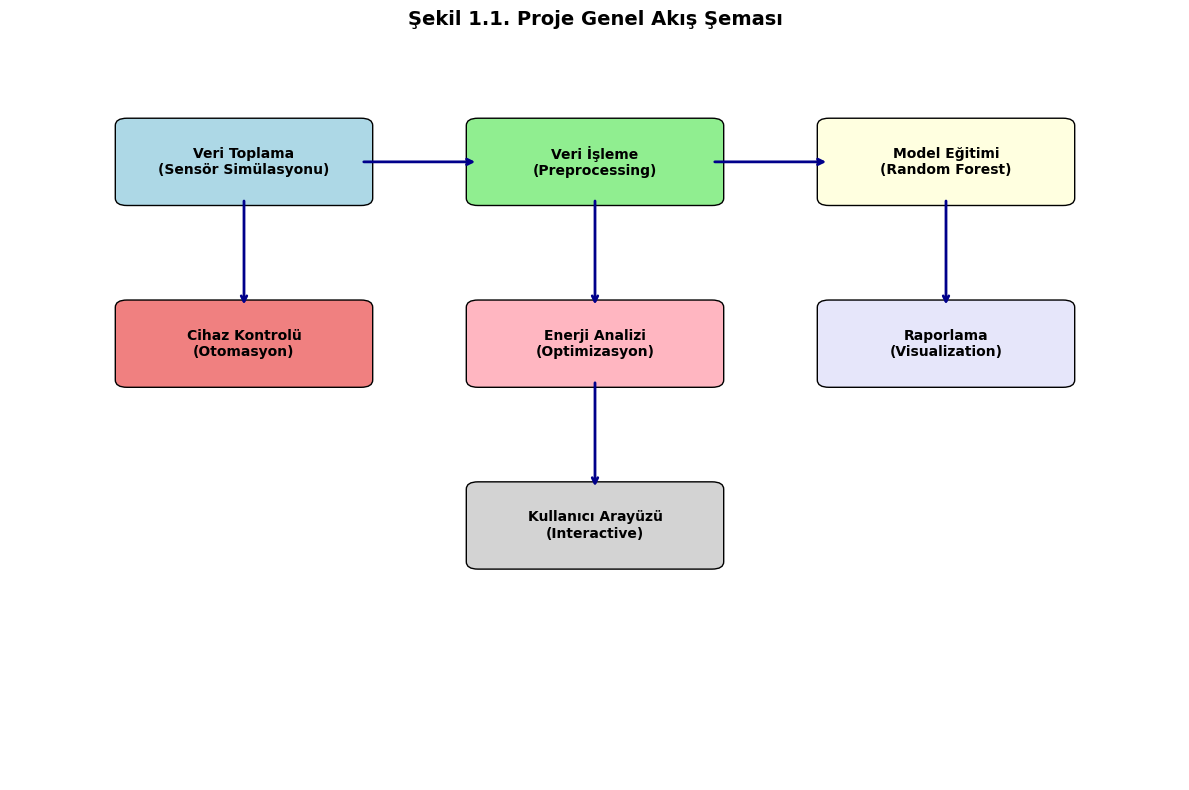
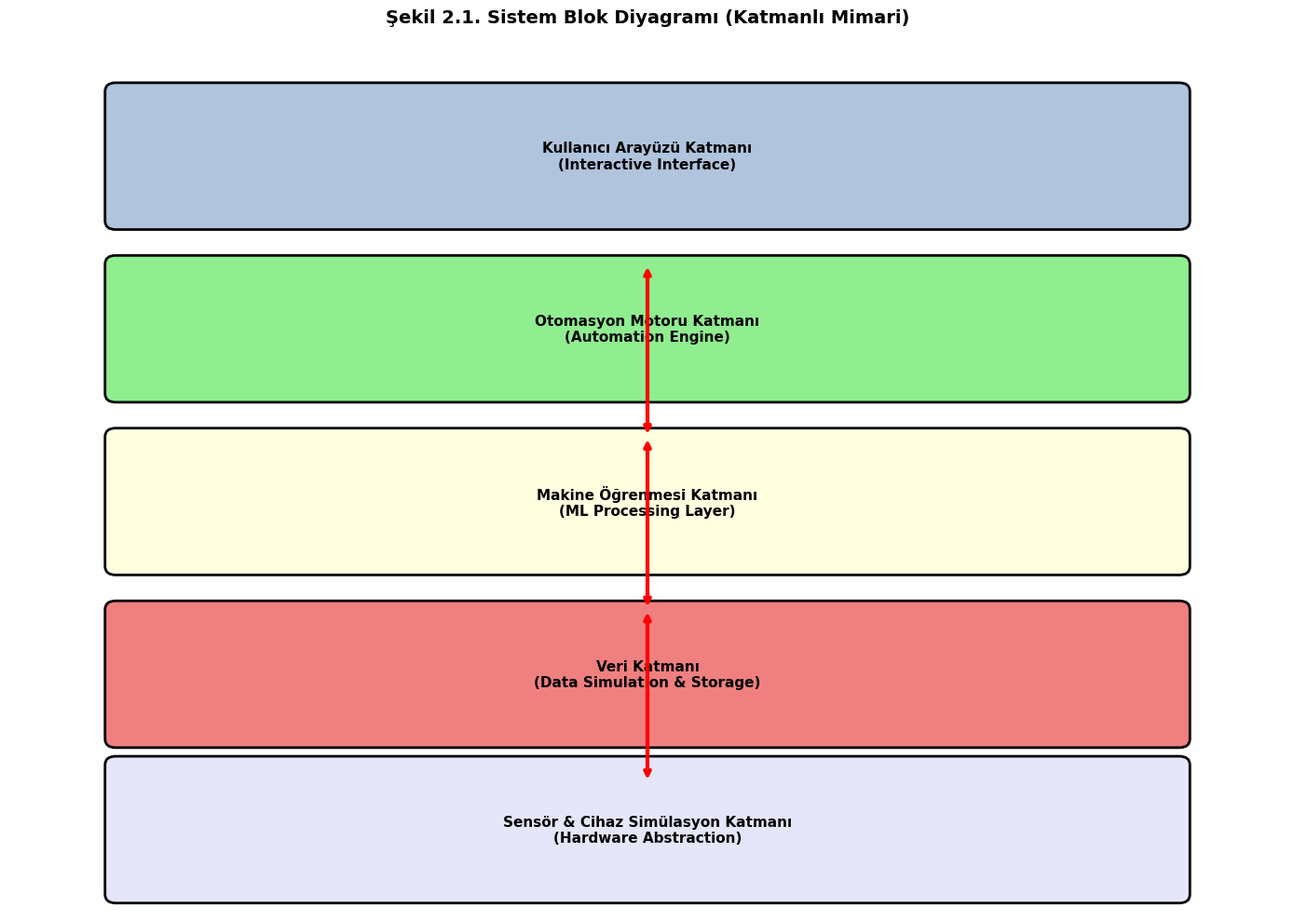
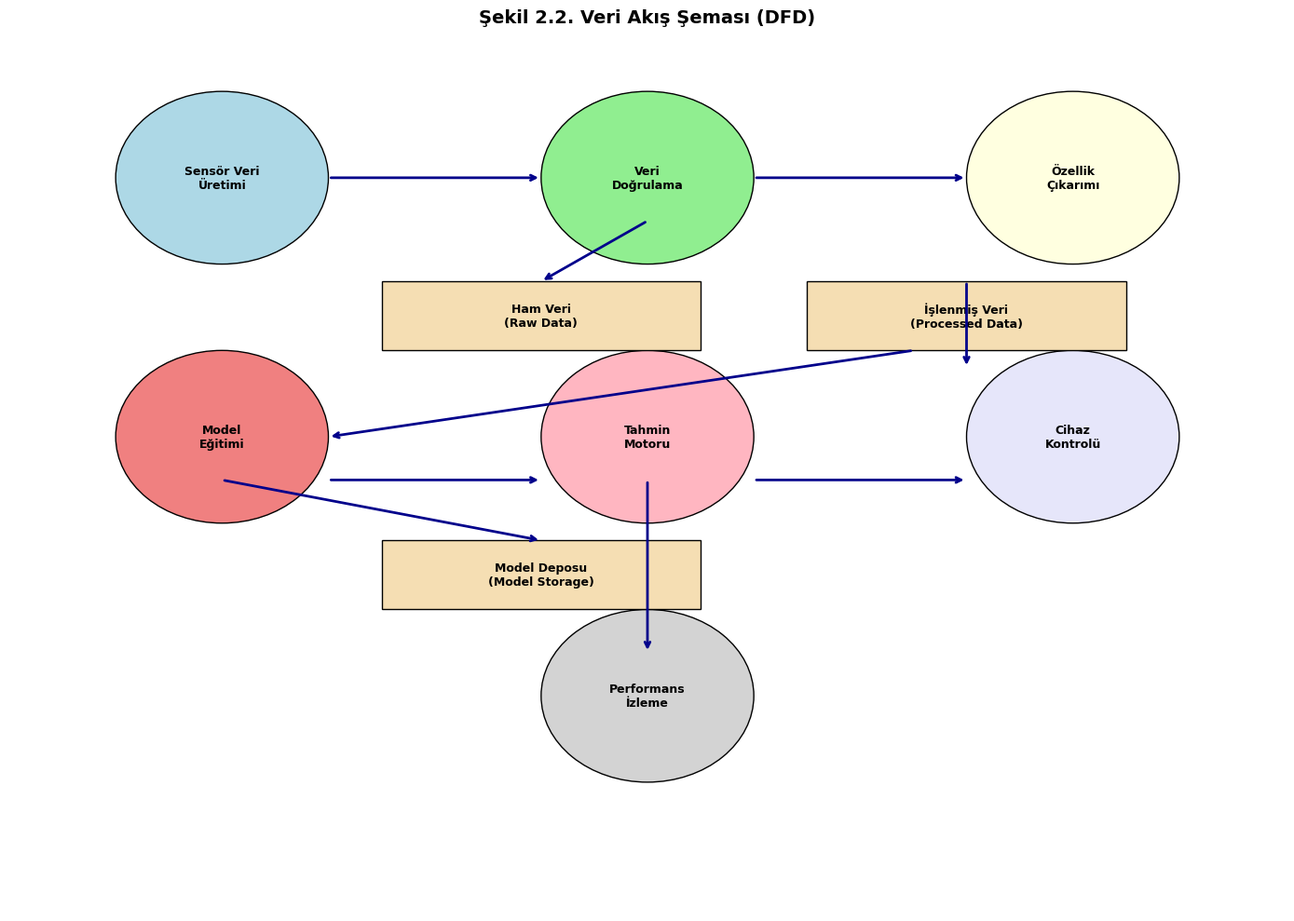
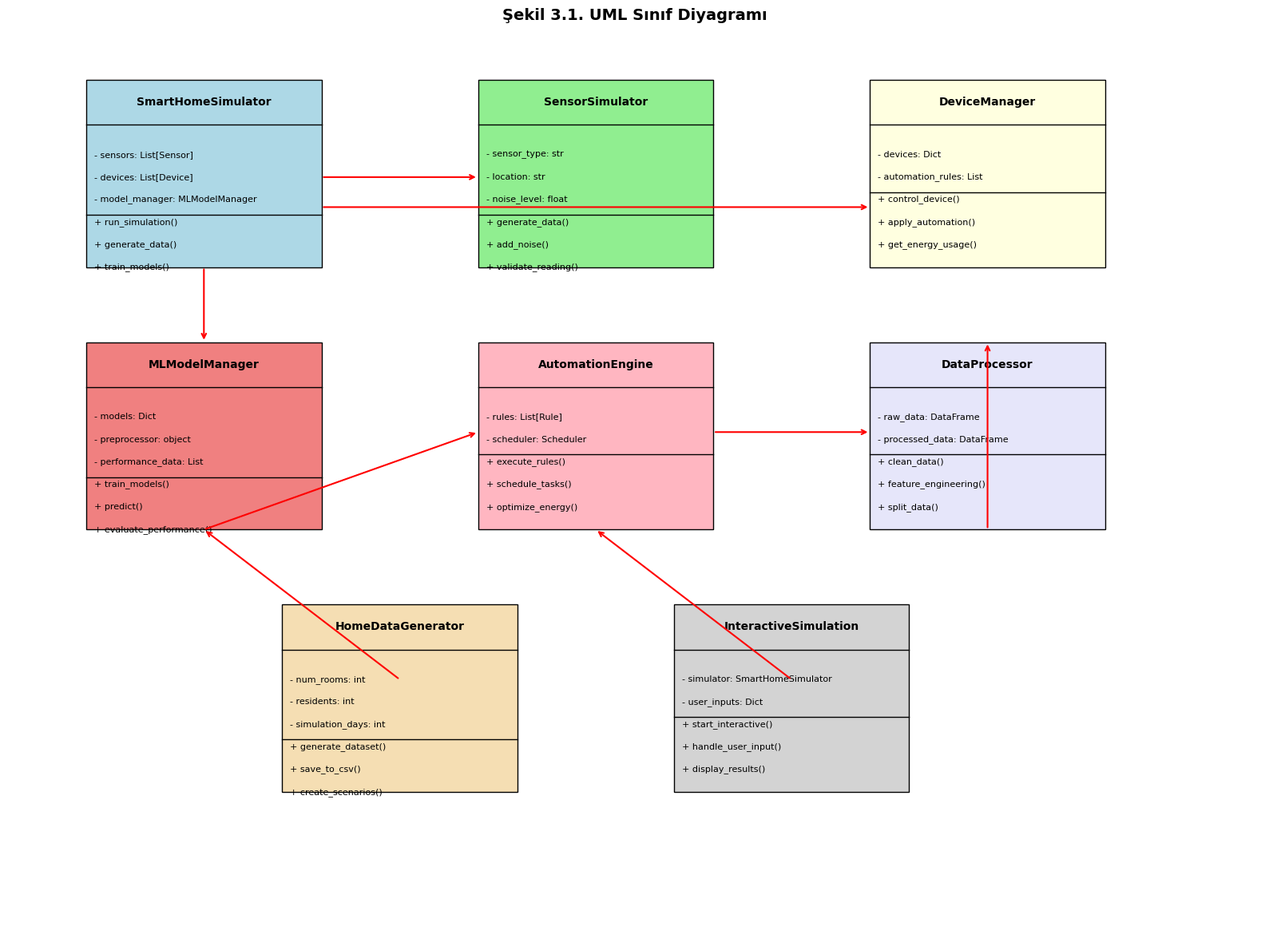
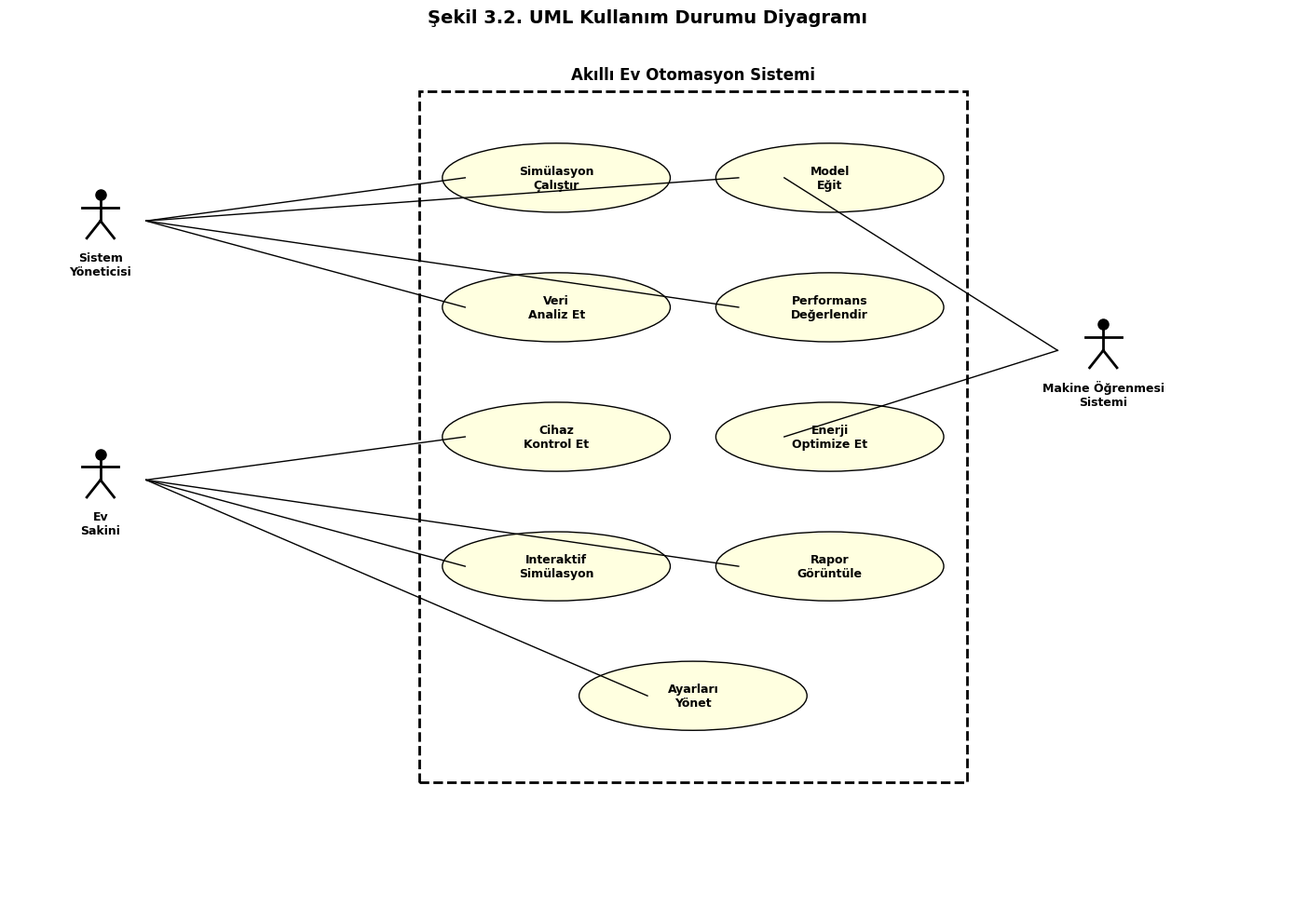
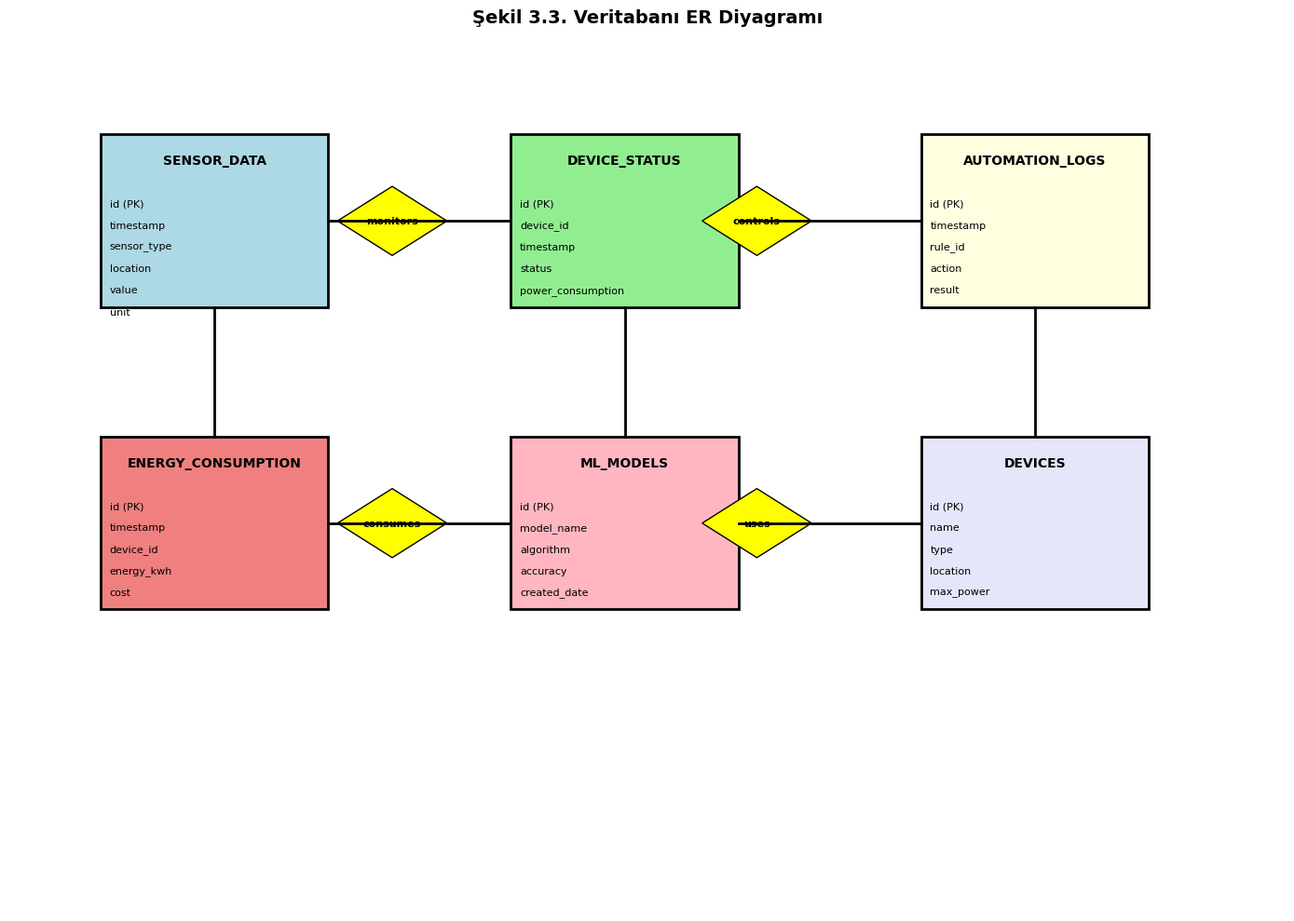

Python code for these plots, in order:
#!/usr/bin/env python3
"""
Proje için UML ve sistem diyagramları oluşturan script
"""

import matplotlib.pyplot as plt
import matplotlib.patches as mpatches
from matplotlib.patches import FancyBboxPatch, Rectangle, Circle, Arrow
import numpy as np
import os

# Türkçe karakter desteği için font ayarı
plt.rcParams['font.family'] = 'DejaVu Sans'

def create_project_flow_diagram():
    """Şekil 1.1. Proje genel akış şeması"""
    fig, ax = plt.subplots(1, 1, figsize=(12, 8))
    ax.set_xlim(0, 10)
    ax.set_ylim(0, 10)
    ax.axis('off')
    
    # Define boxes
    boxes = [
        {'xy': (1, 8), 'width': 2, 'height': 1, 'text': 'Veri Toplama\n(Sensör Simülasyonu)', 'color': 'lightblue'},
        {'xy': (4, 8), 'width': 2, 'height': 1, 'text': 'Veri İşleme\n(Preprocessing)', 'color': 'lightgreen'},
        {'xy': (7, 8), 'width': 2, 'height': 1, 'text': 'Model Eğitimi\n(Random Forest)', 'color': 'lightyellow'},
        {'xy': (1, 5.5), 'width': 2, 'height': 1, 'text': 'Cihaz Kontrolü\n(Otomasyon)', 'color': 'lightcoral'},
        {'xy': (4, 5.5), 'width': 2, 'height': 1, 'text': 'Enerji Analizi\n(Optimizasyon)', 'color': 'lightpink'},
        {'xy': (7, 5.5), 'width': 2, 'height': 1, 'text': 'Raporlama\n(Visualization)', 'color': 'lavender'},
        {'xy': (4, 3), 'width': 2, 'height': 1, 'text': 'Kullanıcı Arayüzü\n(Interactive)', 'color': 'lightgray'}
    ]
    
    # Draw boxes
    for box in boxes:
        rect = FancyBboxPatch(box['xy'], box['width'], box['height'],
                             boxstyle='round,pad=0.1', facecolor=box['color'],
                             edgecolor='black', linewidth=1)
        ax.add_patch(rect)
        ax.text(box['xy'][0] + box['width']/2, box['xy'][1] + box['height']/2,
               box['text'], ha='center', va='center', fontsize=10, weight='bold')
    
    # Draw arrows
    arrows = [
        ((3, 8.5), (4, 8.5)),
        ((6, 8.5), (7, 8.5)),
        ((2, 8), (2, 6.5)),
        ((5, 8), (5, 6.5)),
        ((8, 8), (8, 6.5)),
        ((5, 5.5), (5, 4))
    ]
    
    for start, end in arrows:
        ax.annotate('', xy=end, xytext=start,
                    arrowprops=dict(arrowstyle='->', lw=2, color='darkblue'))
    
    plt.title('Şekil 1.1. Proje Genel Akış Şeması', fontsize=14, weight='bold', pad=20)
    plt.tight_layout()
    plt.savefig('reports/figures/project_flow_diagram.png', dpi=300, bbox_inches='tight')
    plt.close()
    print('✅ Proje akış şeması oluşturuldu!')

def create_system_block_diagram():
    """Şekil 2.1. Sistem blok diyagramı"""
    fig, ax = plt.subplots(1, 1, figsize=(14, 10))
    ax.set_xlim(0, 12)
    ax.set_ylim(0, 10)
    ax.axis('off')
    
    # Katmanlar
    layers = [
        {'xy': (1, 8), 'width': 10, 'height': 1.5, 'text': 'Kullanıcı Arayüzü Katmanı\n(Interactive Interface)', 'color': 'lightsteelblue'},
        {'xy': (1, 6), 'width': 10, 'height': 1.5, 'text': 'Otomasyon Motoru Katmanı\n(Automation Engine)', 'color': 'lightgreen'},
        {'xy': (1, 4), 'width': 10, 'height': 1.5, 'text': 'Makine Öğrenmesi Katmanı\n(ML Processing Layer)', 'color': 'lightyellow'},
        {'xy': (1, 2), 'width': 10, 'height': 1.5, 'text': 'Veri Katmanı\n(Data Simulation & Storage)', 'color': 'lightcoral'},
        {'xy': (1, 0.2), 'width': 10, 'height': 1.5, 'text': 'Sensör & Cihaz Simülasyon Katmanı\n(Hardware Abstraction)', 'color': 'lavender'}
    ]
    
    for layer in layers:
        rect = FancyBboxPatch(layer['xy'], layer['width'], layer['height'],
                             boxstyle='round,pad=0.1', facecolor=layer['color'],
                             edgecolor='black', linewidth=2)
        ax.add_patch(rect)
        ax.text(layer['xy'][0] + layer['width']/2, layer['xy'][1] + layer['height']/2,
               layer['text'], ha='center', va='center', fontsize=11, weight='bold')
    
    # Oklar (katmanlar arası)
    arrow_positions = [7.5, 5.5, 3.5, 1.5]
    for i in range(len(arrow_positions)-1):
        ax.annotate('', xy=(6, arrow_positions[i+1]), xytext=(6, arrow_positions[i]),
                    arrowprops=dict(arrowstyle='<->', lw=3, color='red'))
    
    plt.title('Şekil 2.1. Sistem Blok Diyagramı (Katmanlı Mimari)', fontsize=14, weight='bold', pad=20)
    plt.tight_layout()
    plt.savefig('reports/figures/system_block_diagram.png', dpi=300, bbox_inches='tight')
    plt.close()
    print('✅ Sistem blok diyagramı oluşturuldu!')

def create_data_flow_diagram():
    """Şekil 2.2. Veri akış şeması (DFD)"""
    fig, ax = plt.subplots(1, 1, figsize=(14, 10))
    ax.set_xlim(0, 12)
    ax.set_ylim(0, 10)
    ax.axis('off')
    
    # Veri işlem kutuları
    processes = [
        {'xy': (1, 8), 'width': 2, 'height': 1, 'text': 'Sensör Veri\nÜretimi', 'color': 'lightblue'},
        {'xy': (5, 8), 'width': 2, 'height': 1, 'text': 'Veri\nDoğrulama', 'color': 'lightgreen'},
        {'xy': (9, 8), 'width': 2, 'height': 1, 'text': 'Özellik\nÇıkarımı', 'color': 'lightyellow'},
        {'xy': (1, 5), 'width': 2, 'height': 1, 'text': 'Model\nEğitimi', 'color': 'lightcoral'},
        {'xy': (5, 5), 'width': 2, 'height': 1, 'text': 'Tahmin\nMotoru', 'color': 'lightpink'},
        {'xy': (9, 5), 'width': 2, 'height': 1, 'text': 'Cihaz\nKontrolü', 'color': 'lavender'},
        {'xy': (5, 2), 'width': 2, 'height': 1, 'text': 'Performans\nİzleme', 'color': 'lightgray'}
    ]
    
    # Veri depoları (dikdörtgen)
    storages = [
        {'xy': (3.5, 6.5), 'width': 3, 'height': 0.8, 'text': 'Ham Veri\n(Raw Data)', 'color': 'wheat'},
        {'xy': (7.5, 6.5), 'width': 3, 'height': 0.8, 'text': 'İşlenmiş Veri\n(Processed Data)', 'color': 'wheat'},
        {'xy': (3.5, 3.5), 'width': 3, 'height': 0.8, 'text': 'Model Deposu\n(Model Storage)', 'color': 'wheat'}
    ]
    
    # İşlemleri çiz
    for proc in processes:
        circle = Circle((proc['xy'][0] + proc['width']/2, proc['xy'][1] + proc['height']/2), 
                       proc['width']/2, facecolor=proc['color'], edgecolor='black', linewidth=1)
        ax.add_patch(circle)
        ax.text(proc['xy'][0] + proc['width']/2, proc['xy'][1] + proc['height']/2,
               proc['text'], ha='center', va='center', fontsize=9, weight='bold')
    
    # Veri depolarını çiz
    for storage in storages:
        rect = Rectangle(storage['xy'], storage['width'], storage['height'],
                        facecolor=storage['color'], edgecolor='black', linewidth=1)
        ax.add_patch(rect)
        ax.text(storage['xy'][0] + storage['width']/2, storage['xy'][1] + storage['height']/2,
               storage['text'], ha='center', va='center', fontsize=9, weight='bold')
    
    # Veri akış okları
    flows = [
        ((3, 8.5), (5, 8.5)),  # Sensör -> Doğrulama
        ((7, 8.5), (9, 8.5)),  # Doğrulama -> Özellik
        ((6, 8), (5, 7.3)),    # Doğrulama -> Ham Veri
        ((9, 7.3), (9, 6.3)),  # Özellik -> İşlenmiş Veri
        ((8.5, 6.5), (3, 5.5)), # İşlenmiş Veri -> Model Eğitimi
        ((3, 5), (5, 5)),      # Model Eğitimi -> Tahmin
        ((7, 5), (9, 5)),      # Tahmin -> Kontrol
        ((6, 5), (6, 3)),      # Tahmin -> Performans
        ((2, 5), (5, 4.3))     # Model Eğitimi -> Model Deposu
    ]
    
    for start, end in flows:
        ax.annotate('', xy=end, xytext=start,
                    arrowprops=dict(arrowstyle='->', lw=2, color='darkblue'))
    
    plt.title('Şekil 2.2. Veri Akış Şeması (DFD)', fontsize=14, weight='bold', pad=20)
    plt.tight_layout()
    plt.savefig('reports/figures/data_flow_diagram.png', dpi=300, bbox_inches='tight')
    plt.close()
    print('✅ Veri akış şeması oluşturuldu!')

def create_uml_class_diagram():
    """Şekil 3.1. UML Sınıf diyagramı"""
    fig, ax = plt.subplots(1, 1, figsize=(16, 12))
    ax.set_xlim(0, 16)
    ax.set_ylim(0, 12)
    ax.axis('off')
    
    # Sınıf kutuları
    classes = [
        {
            'xy': (1, 9), 'width': 3, 'height': 2.5, 
            'name': 'SmartHomeSimulator',
            'attributes': ['- sensors: List[Sensor]', '- devices: List[Device]', '- model_manager: MLModelManager'],
            'methods': ['+ run_simulation()', '+ generate_data()', '+ train_models()'],
            'color': 'lightblue'
        },
        {
            'xy': (6, 9), 'width': 3, 'height': 2.5,
            'name': 'SensorSimulator', 
            'attributes': ['- sensor_type: str', '- location: str', '- noise_level: float'],
            'methods': ['+ generate_data()', '+ add_noise()', '+ validate_reading()'],
            'color': 'lightgreen'
        },
        {
            'xy': (11, 9), 'width': 3, 'height': 2.5,
            'name': 'DeviceManager',
            'attributes': ['- devices: Dict', '- automation_rules: List'],
            'methods': ['+ control_device()', '+ apply_automation()', '+ get_energy_usage()'],
            'color': 'lightyellow'
        },
        {
            'xy': (1, 5.5), 'width': 3, 'height': 2.5,
            'name': 'MLModelManager',
            'attributes': ['- models: Dict', '- preprocessor: object', '- performance_data: List'],
            'methods': ['+ train_models()', '+ predict()', '+ evaluate_performance()'],
            'color': 'lightcoral'
        },
        {
            'xy': (6, 5.5), 'width': 3, 'height': 2.5,
            'name': 'AutomationEngine',
            'attributes': ['- rules: List[Rule]', '- scheduler: Scheduler'],
            'methods': ['+ execute_rules()', '+ schedule_tasks()', '+ optimize_energy()'],
            'color': 'lightpink'
        },
        {
            'xy': (11, 5.5), 'width': 3, 'height': 2.5,
            'name': 'DataProcessor',
            'attributes': ['- raw_data: DataFrame', '- processed_data: DataFrame'],
            'methods': ['+ clean_data()', '+ feature_engineering()', '+ split_data()'],
            'color': 'lavender'
        },
        {
            'xy': (3.5, 2), 'width': 3, 'height': 2.5,
            'name': 'HomeDataGenerator',
            'attributes': ['- num_rooms: int', '- residents: int', '- simulation_days: int'],
            'methods': ['+ generate_dataset()', '+ save_to_csv()', '+ create_scenarios()'],
            'color': 'wheat'
        },
        {
            'xy': (8.5, 2), 'width': 3, 'height': 2.5,
            'name': 'InteractiveSimulation',
            'attributes': ['- simulator: SmartHomeSimulator', '- user_inputs: Dict'],
            'methods': ['+ start_interactive()', '+ handle_user_input()', '+ display_results()'],
            'color': 'lightgray'
        }
    ]
    
    # Sınıfları çiz
    for cls in classes:
        # Ana kutu
        rect = Rectangle(cls['xy'], cls['width'], cls['height'],
                        facecolor=cls['color'], edgecolor='black', linewidth=1)
        ax.add_patch(rect)
        
        # Sınıf adı
        ax.text(cls['xy'][0] + cls['width']/2, cls['xy'][1] + cls['height'] - 0.3,
               cls['name'], ha='center', va='center', fontsize=10, weight='bold')
        
        # Çizgi
        ax.plot([cls['xy'][0], cls['xy'][0] + cls['width']], 
               [cls['xy'][1] + cls['height'] - 0.6, cls['xy'][1] + cls['height'] - 0.6], 
               'k-', linewidth=1)
        
        # Attributes
        y_offset = cls['height'] - 1
        for attr in cls['attributes']:
            ax.text(cls['xy'][0] + 0.1, cls['xy'][1] + y_offset,
                   attr, ha='left', va='center', fontsize=8)
            y_offset -= 0.3
        
        # Çizgi
        ax.plot([cls['xy'][0], cls['xy'][0] + cls['width']], 
               [cls['xy'][1] + y_offset + 0.1, cls['xy'][1] + y_offset + 0.1], 
               'k-', linewidth=1)
        
        # Methods
        for method in cls['methods']:
            ax.text(cls['xy'][0] + 0.1, cls['xy'][1] + y_offset,
                   method, ha='left', va='center', fontsize=8)
            y_offset -= 0.3
    
    # İlişki okları
    relationships = [
        ((2.5, 9), (2.5, 8)),           # SmartHomeSimulator -> MLModelManager
        ((4, 10.2), (6, 10.2)),         # SmartHomeSimulator -> SensorSimulator
        ((4, 9.8), (11, 9.8)),          # SmartHomeSimulator -> DeviceManager
        ((2.5, 5.5), (6, 6.8)),         # MLModelManager -> AutomationEngine
        ((9, 6.8), (11, 6.8)),          # AutomationEngine -> DeviceManager
        ((12.5, 5.5), (12.5, 8)),       # DataProcessor -> DeviceManager
        ((5, 3.5), (2.5, 5.5)),         # HomeDataGenerator -> MLModelManager
        ((10, 3.5), (7.5, 5.5))         # InteractiveSimulation -> AutomationEngine
    ]
    
    for start, end in relationships:
        ax.annotate('', xy=end, xytext=start,
                    arrowprops=dict(arrowstyle='->', lw=1.5, color='red'))
    
    plt.title('Şekil 3.1. UML Sınıf Diyagramı', fontsize=14, weight='bold', pad=20)
    plt.tight_layout()
    plt.savefig('reports/figures/uml_class_diagram.png', dpi=300, bbox_inches='tight')
    plt.close()
    print('✅ UML sınıf diyagramı oluşturuldu!')

def create_use_case_diagram():
    """Şekil 3.2. UML Kullanım durumu diyagramı"""
    fig, ax = plt.subplots(1, 1, figsize=(14, 10))
    ax.set_xlim(0, 14)
    ax.set_ylim(0, 10)
    ax.axis('off')
    
    # Aktörler
    actors = [
        {'xy': (1, 8), 'text': 'Sistem\nYöneticisi'},
        {'xy': (1, 5), 'text': 'Ev\nSakini'},
        {'xy': (12, 6.5), 'text': 'Makine Öğrenmesi\nSistemi'}
    ]
    
    # Use case'ler (oval)
    use_cases = [
        {'center': (6, 8.5), 'width': 2.5, 'height': 0.8, 'text': 'Simülasyon\nÇalıştır'},
        {'center': (9, 8.5), 'width': 2.5, 'height': 0.8, 'text': 'Model\nEğit'},
        {'center': (6, 7), 'width': 2.5, 'height': 0.8, 'text': 'Veri\nAnaliz Et'},
        {'center': (9, 7), 'width': 2.5, 'height': 0.8, 'text': 'Performans\nDeğerlendir'},
        {'center': (6, 5.5), 'width': 2.5, 'height': 0.8, 'text': 'Cihaz\nKontrol Et'},
        {'center': (9, 5.5), 'width': 2.5, 'height': 0.8, 'text': 'Enerji\nOptimize Et'},
        {'center': (6, 4), 'width': 2.5, 'height': 0.8, 'text': 'Interaktif\nSimülasyon'},
        {'center': (9, 4), 'width': 2.5, 'height': 0.8, 'text': 'Rapor\nGörüntüle'},
        {'center': (7.5, 2.5), 'width': 2.5, 'height': 0.8, 'text': 'Ayarları\nYönet'}
    ]
    
    # Sistem sınırı
    system_boundary = Rectangle((4.5, 1.5), 6, 8, fill=False, edgecolor='black', linewidth=2, linestyle='--')
    ax.add_patch(system_boundary)
    ax.text(7.5, 9.7, 'Akıllı Ev Otomasyon Sistemi', ha='center', va='center', fontsize=12, weight='bold')
    
    # Aktörleri çiz
    for actor in actors:
        # Stick figure
        ax.plot(actor['xy'][0], actor['xy'][1] + 0.3, 'ko', markersize=8)  # Head
        ax.plot([actor['xy'][0], actor['xy'][0]], [actor['xy'][1], actor['xy'][1] + 0.3], 'k-', linewidth=2)  # Body
        ax.plot([actor['xy'][0] - 0.2, actor['xy'][0] + 0.2], [actor['xy'][1] + 0.15, actor['xy'][1] + 0.15], 'k-', linewidth=2)  # Arms
        ax.plot([actor['xy'][0] - 0.15, actor['xy'][0]], [actor['xy'][1] - 0.2, actor['xy'][1]], 'k-', linewidth=2)  # Left leg
        ax.plot([actor['xy'][0] + 0.15, actor['xy'][0]], [actor['xy'][1] - 0.2, actor['xy'][1]], 'k-', linewidth=2)  # Right leg
        
        ax.text(actor['xy'][0], actor['xy'][1] - 0.5, actor['text'], ha='center', va='center', fontsize=9, weight='bold')
    
    # Use case'leri çiz (oval)
    for uc in use_cases:
        from matplotlib.patches import Ellipse
        ellipse = Ellipse(uc['center'], uc['width'], uc['height'],
                         facecolor='lightyellow', edgecolor='black', linewidth=1)
        ax.add_patch(ellipse)
        ax.text(uc['center'][0], uc['center'][1], uc['text'], ha='center', va='center', fontsize=9, weight='bold')
    
    # İlişkiler
    connections = [
        # Sistem Yöneticisi
        ((1.5, 8), (5, 8.5)),    # Simülasyon Çalıştır
        ((1.5, 8), (8, 8.5)),    # Model Eğit
        ((1.5, 8), (5, 7)),      # Veri Analiz Et
        ((1.5, 8), (8, 7)),      # Performans Değerlendir
        
        # Ev Sakini
        ((1.5, 5), (5, 5.5)),    # Cihaz Kontrol Et
        ((1.5, 5), (5, 4)),      # Interaktif Simülasyon
        ((1.5, 5), (8, 4)),      # Rapor Görüntüle
        ((1.5, 5), (7, 2.5)),    # Ayarları Yönet
        
        # ML Sistemi
        ((11.5, 6.5), (8.5, 8.5)),  # Model Eğit
        ((11.5, 6.5), (8.5, 5.5))   # Enerji Optimize Et
    ]
    
    for start, end in connections:
        ax.plot([start[0], end[0]], [start[1], end[1]], 'k-', linewidth=1)
    
    plt.title('Şekil 3.2. UML Kullanım Durumu Diyagramı', fontsize=14, weight='bold', pad=20)
    plt.tight_layout()
    plt.savefig('reports/figures/uml_use_case_diagram.png', dpi=300, bbox_inches='tight')
    plt.close()
    print('✅ UML kullanım durumu diyagramı oluşturuldu!')

def create_er_diagram():
    """Şekil 3.3. Veritabanı ER diyagramı"""
    fig, ax = plt.subplots(1, 1, figsize=(14, 10))
    ax.set_xlim(0, 14)
    ax.set_ylim(0, 10)
    ax.axis('off')
    
    # Entities (dikdörtgen)
    entities = [
        {
            'xy': (1, 7), 'width': 2.5, 'height': 2,
            'name': 'SENSOR_DATA',
            'attributes': ['id (PK)', 'timestamp', 'sensor_type', 'location', 'value', 'unit'],
            'color': 'lightblue'
        },
        {
            'xy': (5.5, 7), 'width': 2.5, 'height': 2,
            'name': 'DEVICE_STATUS', 
            'attributes': ['id (PK)', 'device_id', 'timestamp', 'status', 'power_consumption'],
            'color': 'lightgreen'
        },
        {
            'xy': (10, 7), 'width': 2.5, 'height': 2,
            'name': 'AUTOMATION_LOGS',
            'attributes': ['id (PK)', 'timestamp', 'rule_id', 'action', 'result'],
            'color': 'lightyellow'
        },
        {
            'xy': (1, 3.5), 'width': 2.5, 'height': 2,
            'name': 'ENERGY_CONSUMPTION',
            'attributes': ['id (PK)', 'timestamp', 'device_id', 'energy_kwh', 'cost'],
            'color': 'lightcoral'
        },
        {
            'xy': (5.5, 3.5), 'width': 2.5, 'height': 2,
            'name': 'ML_MODELS',
            'attributes': ['id (PK)', 'model_name', 'algorithm', 'accuracy', 'created_date'],
            'color': 'lightpink'
        },
        {
            'xy': (10, 3.5), 'width': 2.5, 'height': 2,
            'name': 'DEVICES',
            'attributes': ['id (PK)', 'name', 'type', 'location', 'max_power'],
            'color': 'lavender'
        }
    ]
    
    # Entities çiz
    for entity in entities:
        rect = Rectangle(entity['xy'], entity['width'], entity['height'],
                        facecolor=entity['color'], edgecolor='black', linewidth=2)
        ax.add_patch(rect)
        
        # Entity name
        ax.text(entity['xy'][0] + entity['width']/2, entity['xy'][1] + entity['height'] - 0.3,
               entity['name'], ha='center', va='center', fontsize=10, weight='bold')
        
        # Attributes
        y_offset = entity['height'] - 0.8
        for attr in entity['attributes']:
            ax.text(entity['xy'][0] + 0.1, entity['xy'][1] + y_offset,
                   attr, ha='left', va='center', fontsize=8)
            y_offset -= 0.25
    
    # Relationships (elmas şekli)
    relationships = [
        {'center': (4.2, 8), 'width': 1.2, 'height': 0.8, 'name': 'monitors', 'color': 'yellow'},
        {'center': (8.2, 8), 'width': 1.2, 'height': 0.8, 'name': 'controls', 'color': 'yellow'},
        {'center': (4.2, 4.5), 'width': 1.2, 'height': 0.8, 'name': 'consumes', 'color': 'yellow'},
        {'center': (8.2, 4.5), 'width': 1.2, 'height': 0.8, 'name': 'uses', 'color': 'yellow'}
    ]
    
    # Relationships çiz (elmas)
    for rel in relationships:
        # Elmas şekli koordinatları
        diamond_x = [rel['center'][0], rel['center'][0] + rel['width']/2, 
                    rel['center'][0], rel['center'][0] - rel['width']/2]
        diamond_y = [rel['center'][1] + rel['height']/2, rel['center'][1], 
                    rel['center'][1] - rel['height']/2, rel['center'][1]]
        
        ax.fill(diamond_x, diamond_y, facecolor=rel['color'], edgecolor='black', linewidth=1)
        ax.text(rel['center'][0], rel['center'][1], rel['name'], 
               ha='center', va='center', fontsize=8, weight='bold')
    
    # Bağlantı çizgileri
    connections = [
        # SENSOR_DATA - monitors - DEVICE_STATUS
        ((3.5, 8), (4.2, 8)),
        ((4.2, 8), (5.5, 8)),
        
        # DEVICE_STATUS - controls - AUTOMATION_LOGS
        ((8, 8), (8.2, 8)),
        ((8.2, 8), (10, 8)),
        
        # ENERGY_CONSUMPTION - consumes - ML_MODELS
        ((3.5, 4.5), (4.2, 4.5)),
        ((4.2, 4.5), (5.5, 4.5)),
        
        # ML_MODELS - uses - DEVICES
        ((8, 4.5), (8.2, 4.5)),
        ((8.2, 4.5), (10, 4.5)),
        
        # Vertical connections
        ((2.25, 7), (2.25, 5.5)),    # SENSOR_DATA - ENERGY_CONSUMPTION
        ((6.75, 7), (6.75, 5.5)),    # DEVICE_STATUS - ML_MODELS
        ((11.25, 7), (11.25, 5.5))   # AUTOMATION_LOGS - DEVICES
    ]
    
    for start, end in connections:
        ax.plot([start[0], end[0]], [start[1], end[1]], 'k-', linewidth=2)
    
    plt.title('Şekil 3.3. Veritabanı ER Diyagramı', fontsize=14, weight='bold', pad=20)
    plt.tight_layout()
    plt.savefig('reports/figures/er_diagram.png', dpi=300, bbox_inches='tight')
    plt.close()
    print('✅ Veritabanı ER diyagramı oluşturuldu!')

def main():
    """Tüm diyagramları oluştur"""
    print("🎨 Proje diyagramları oluşturuluyor...")
    
    # Klasörü kontrol et ve oluştur
    os.makedirs('reports/figures', exist_ok=True)
    
    # Diyagramları oluştur
    create_project_flow_diagram()
    create_system_block_diagram()
    create_data_flow_diagram()
    create_uml_class_diagram()
    create_use_case_diagram()
    create_er_diagram()
    
    print("\n🎉 Tüm diyagramlar başarıyla oluşturuldu!")
    print("📁 Dosyalar: reports/figures/ klasöründe")

if __name__ == "__main__":
    main()
